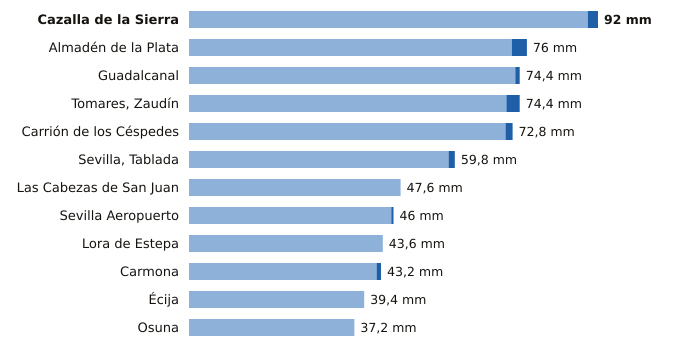

The table this chart was drawn from, first rows:
estacion, provincia, indicativo, mm_6_dias_anteriores, mm_hoy, mm_7_dias, horas_de_hoy
Cazalla de la Sierra, Sevilla, 5704B, 89.7, 2.3, 92.0, 15
Almadén de la Plata, Sevilla, 5733X, 72.6, 3.4, 76.0, 14
Guadalcanal, Sevilla, 5726X, 73.4, 1.0, 74.4, 15
Tomares, Zaudín, Sevilla, 5788X, 71.4, 3.0, 74.4, 15
Carrión de los Céspedes, Sevilla, 5835X, 71.2, 1.6, 72.8, 14
Sevilla, Tablada, Sevilla, 5790Y, 58.4, 1.4, 59.8, 15
Las Cabezas de San Juan, Sevilla, 5891X, 47.6, 0.0, 47.6, 14
Sevilla Aeropuerto, Sevilla, 5783, 45.5, 0.5, 46.0, 15
Lora de Estepa, Sevilla, 5612X, 43.6, 0.0, 43.6, 14
Carmona, Sevilla, 5702X, 42.2, 1.0, 43.2, 14
Écija, Sevilla, 5641X, 39.4, 0.0, 39.4, 15
Osuna, Sevilla, 5998X, 37.2, 0.0, 37.2, 14
